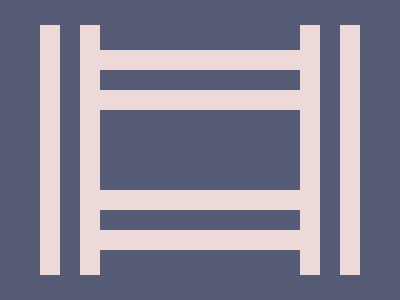

Write a web page that renders exactly this picture using CSS.

<p id=a><p id=b><style>*{background:#565B75}#a{width:20;height:250;background:#EED9D9;translate:32px 17px;box-shadow:40px 0#EED9D9,260px 0#EED9D9,300px 0#EED9D9}#b{width:200;height:20;background:#EED9D9;translate:92px -224px;box-shadow:0 40px#EED9D9,0 140px#EED9D9,0 180px#EED9D9
